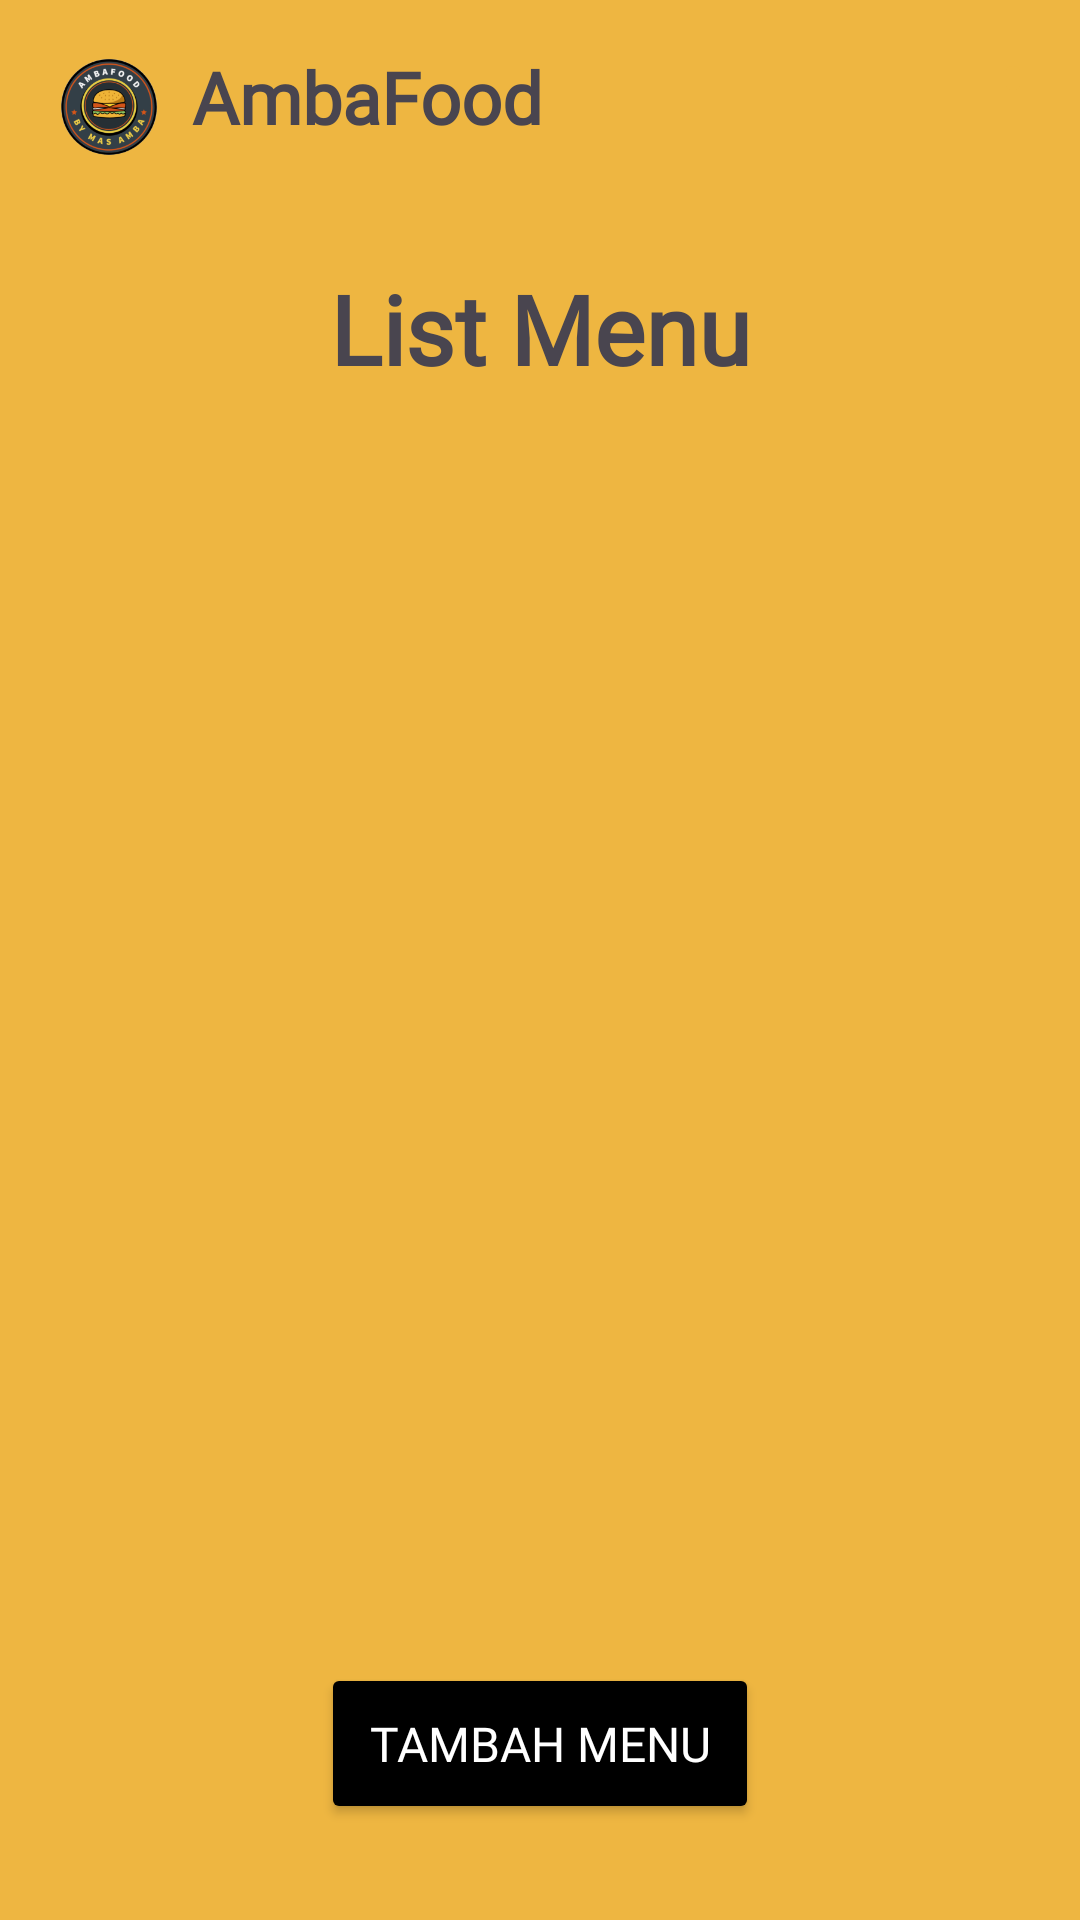

Layout XML and referenced resources for this Android screen:
<!-- AndroidManifest.xml: application theme Theme.AmbaFood -->
<!-- res/layout/activity_menu.xml -->
<?xml version="1.0" encoding="utf-8"?>
<LinearLayout xmlns:android="http://schemas.android.com/apk/res/android"
    xmlns:app="http://schemas.android.com/apk/res-auto"
    xmlns:tools="http://schemas.android.com/tools"
    android:id="@+id/main"
    android:layout_width="match_parent"
    android:layout_height="match_parent"
    tools:context=".MenuActivity"
    android:orientation="vertical"
    android:background="@color/yellow">

    <LinearLayout
        android:layout_width="match_parent"
        android:layout_height="wrap_content"
        android:orientation="horizontal"
        android:padding="16dp">

        <ImageView
            android:layout_width="40dp"
            android:layout_height="40dp"
            android:src="@drawable/logo" />

        <TextView
            android:layout_width="wrap_content"
            android:layout_height="wrap_content"
            android:layout_marginStart="8dp"
            android:fontFamily="@font/poppins_bold"
            android:text="AmbaFood"
            android:textSize="24sp"
            android:textStyle="bold" />

        <ImageButton
            android:id="@+id/btn_logout"
            android:layout_width="wrap_content"
            android:layout_height="wrap_content"
            android:layout_gravity="end"
            android:layout_marginStart="150dp"
            android:backgroundTint="@color/yellow"
            android:src="@drawable/logout" />
    </LinearLayout>

    <TextView
        android:layout_width="match_parent"
        android:layout_height="wrap_content"
        android:text="List Menu"
        android:textSize="32sp"
        android:textStyle="bold"
        android:gravity="center"
        android:padding="16dp"
        android:fontFamily="@font/poppins_bold" />

    <androidx.recyclerview.widget.RecyclerView
        android:id="@+id/rv_menu"
        android:layout_width="match_parent"
        android:layout_height="0dp"
        android:layout_weight="1"
        android:padding="16dp"
        android:clipToPadding="false" />

    <Button
        android:id="@+id/btn_add_menu"
        android:layout_width="wrap_content"
        android:layout_height="wrap_content"
        android:text="Tambah Menu"
        android:textSize="16dp"
        android:backgroundTint="@color/black"
        android:textColor="#FFFFFF"
        android:layout_gravity="center_horizontal"
        android:fontFamily="@font/poppins_bold"
        android:padding="16dp"
        android:layout_marginBottom="32dp" />

</LinearLayout>
<!-- resources referenced by this layout -->
<resources>
  <color name="black">#FF000000</color>
  <color name="yellow">#EEB641</color>
  <!-- drawable logo: png bitmap (drawable, 35326 bytes) -->
  <style name="Theme.AmbaFood" parent="Base.Theme.AmbaFood" />
  <style name="Base.Theme.AmbaFood" parent="Theme.Material3.DayNight.NoActionBar">
          
          
      </style>
</resources>
